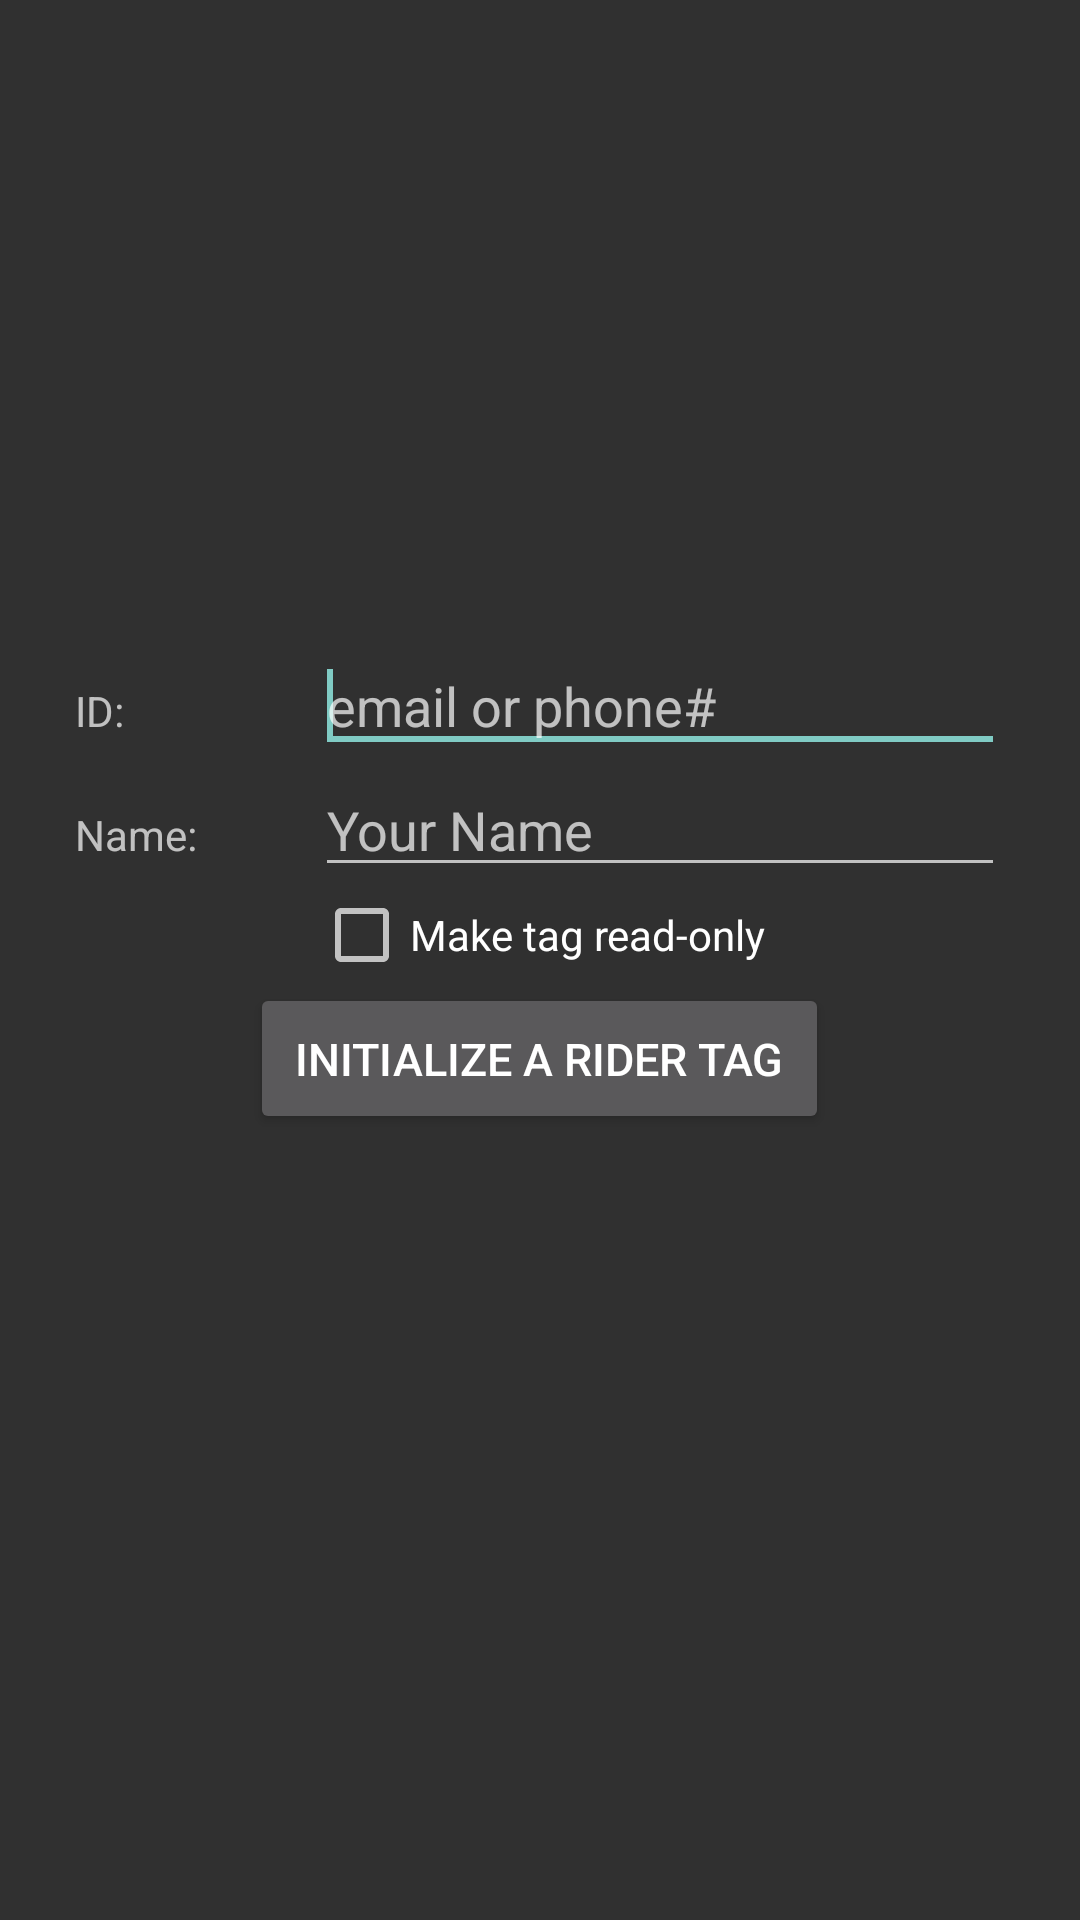

Layout XML and referenced resources for this Android screen:
<!-- AndroidManifest.xml: application theme AppTheme -->
<!-- res/layout/configure_tag_activity.xml -->
<?xml version="1.0" encoding="utf-8"?>
<LinearLayout 
    xmlns:android="http://schemas.android.com/apk/res/android"
    android:layout_width="match_parent"
    android:layout_height="wrap_content"
    android:orientation="vertical"
    android:gravity="center" 
    android:padding="25dp"
    >

    <LinearLayout
        android:layout_width="match_parent"
        android:layout_height="wrap_content" >

        <TextView
            android:id="@+id/id_label"
            android:layout_width="80dp"
            android:layout_height="wrap_content"
            android:text="@string/id_label" />

        <EditText
            android:id="@+id/rider_id"
            android:layout_width="0dp"
            android:layout_height="wrap_content"
            android:layout_weight="1"
            android:hint="@string/id_hint" >

            <requestFocus />
        </EditText>

    </LinearLayout>

    <LinearLayout
        android:layout_width="match_parent"
        android:layout_height="wrap_content" >

        <TextView
            android:id="@+id/name_label"
            android:layout_width="80dp"
            android:layout_height="wrap_content"
            android:text="@string/name_label" />

        <EditText
            android:id="@+id/rider_name"
            android:layout_width="0dp"
            android:layout_height="wrap_content"
            android:layout_weight="1"
            android:hint="@string/name_hint"
            android:inputType="textPersonName" />

    </LinearLayout>
    
    <CheckBox 
        android:id="@+id/configure_write_only"
        android:layout_width="wrap_content"
        android:layout_height="wrap_content"
        android:text="@string/configure_write_only" />
    
    <Button
        android:id="@+id/write_tag_button"
        android:layout_width="wrap_content"
        android:layout_height="wrap_content" 
        android:text="@string/write_a_new_tag"
        android:layout_marginBottom="15dp"
        android:padding="15dp"
        android:textSize="15sp"
        />
    
    <TextView 
        android:id="@+id/text_view"
        android:layout_width="match_parent"
        android:layout_height="wrap_content"
        android:gravity="center_horizontal"
        android:textSize="25sp"
        />
</LinearLayout>
<!-- resources referenced by this layout -->
<resources>
  <string name="configure_write_only">Make tag read-only</string>
  <string name="id_hint">email or phone#</string>
  <string name="id_label">ID:</string>
  <string name="name_hint">Your Name</string>
  <string name="name_label">Name:</string>
  <string name="write_a_new_tag">Initialize a Rider tag</string>
  <style name="AppTheme" parent="Theme.AppCompat">
      </style>
</resources>
